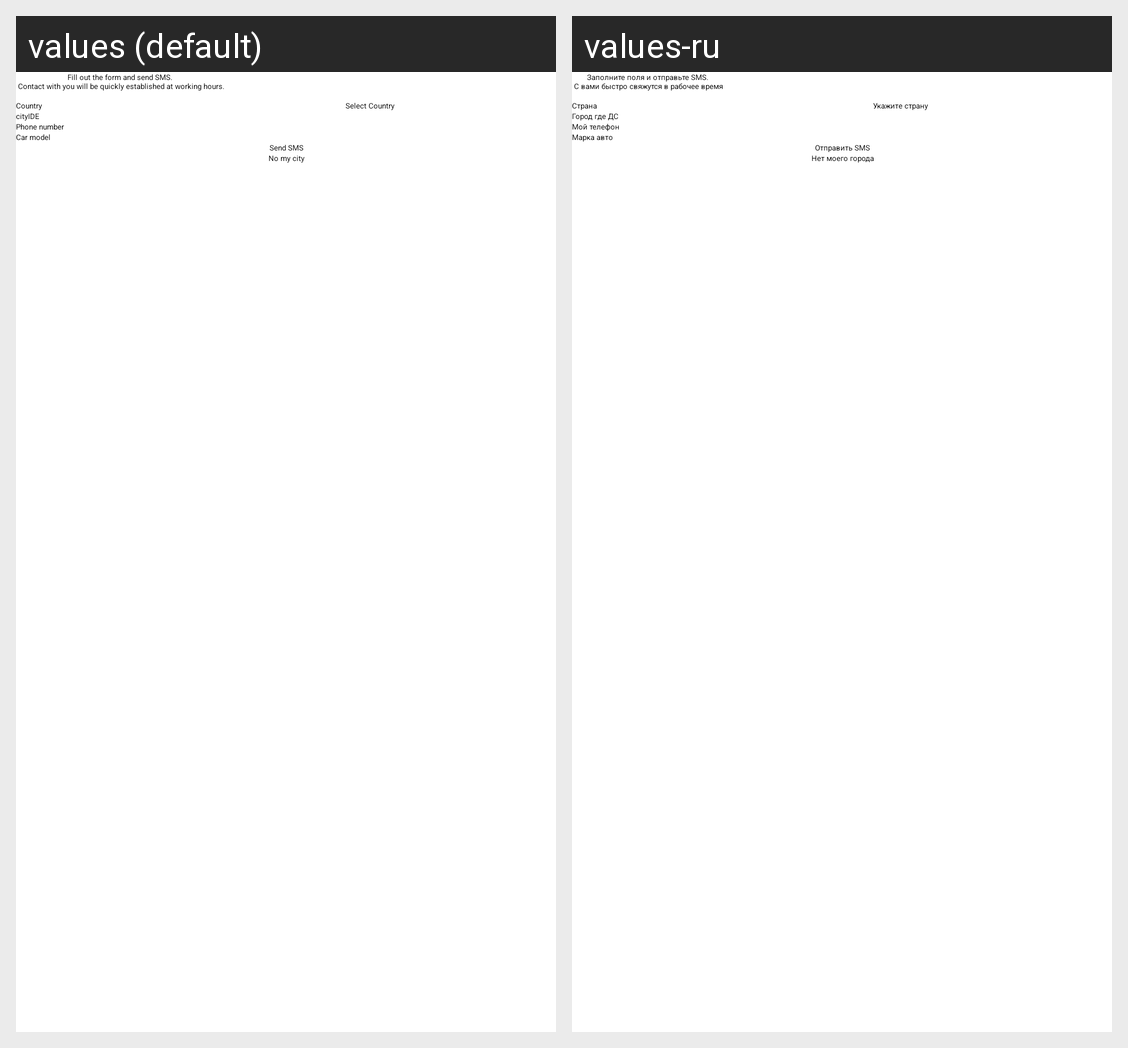

Locale-by-locale string values for the Android screen shown in this grid:
Android screen res/layout/activity_not_registered_yet.xml rendered under 2 locales, left to right: values (default), values-ru. Device: Nexus 5 (rendered at 1080×1920; each locale shown at half size, 540×960, under a caption strip naming it); theme AppTheme.
Strings drawn on this screen, with the default value and each locale's value (text and hints the layout hard-codes, and strings that could not be matched under every locale, appear in the picture but are not listed):

candidatOrder
  values: Fill out the form and send SMS.
       Contact with you will be quickly established at working hours.
      
  values-ru: Заполните поля и отправьте SMS.
       С вами быстро свяжутся в рабочее время
      

country
  values: Country
  values-ru: Страна

cityIDE
  values: cityIDE
  values-ru: Город где ДС

phoneLabelText
  values: Phone number
  values-ru: Мой телефон

carModel
  values: Car model
  values-ru: Марка авто

sendSMS
  values: Send SMS
  values-ru: Отправить SMS

noMyCity
  values: No my city
  values-ru: Нет моего города
